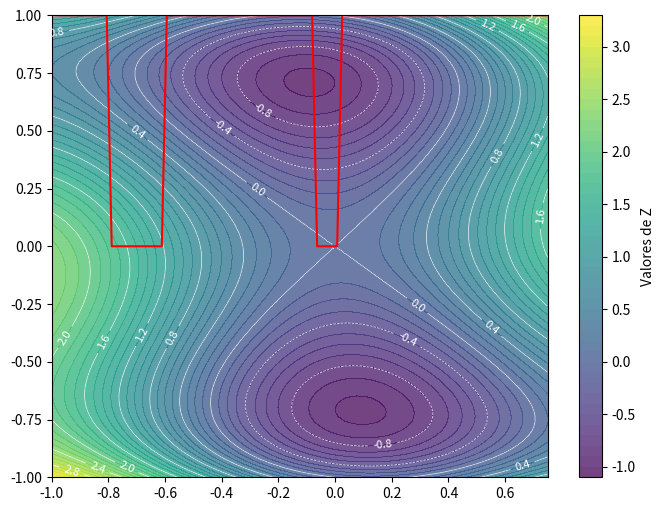

Recreate this plot in Python.
import numpy as np
import matplotlib.pyplot as plt

def GomezLevy_function(x,y):
    r = 4*x**2 - 2.1*x**4 + 1/3*x**6 + x*y - 4*y**2 + 4*y**4
    return r 

def restriccion(x,y):
    r = -np.sin(4*np.pi*x) + 2*np.sin(2*np.pi*y) <= 1.5
    return r

x = np.linspace(-1, 0.75, 100)
y = np.linspace(-1, 1, 100)
X, Y = np.meshgrid(x, y)

# Calcular los valores de la función de Rosenbrock
Z = GomezLevy_function(X, Y)

plt.figure(figsize=(8,6))
contour_filled = plt.contourf(X, Y, Z, levels=50, cmap='viridis', alpha=0.75)
plt.colorbar(contour_filled, label='Valores de Z')
contours = plt.contour(X, Y, Z, levels=10, colors='white', linewidths=0.5)
plt.plot(x,restriccion(x,y),'r-')
plt.clabel(contours, inline=True, fontsize=8)
plt.show()